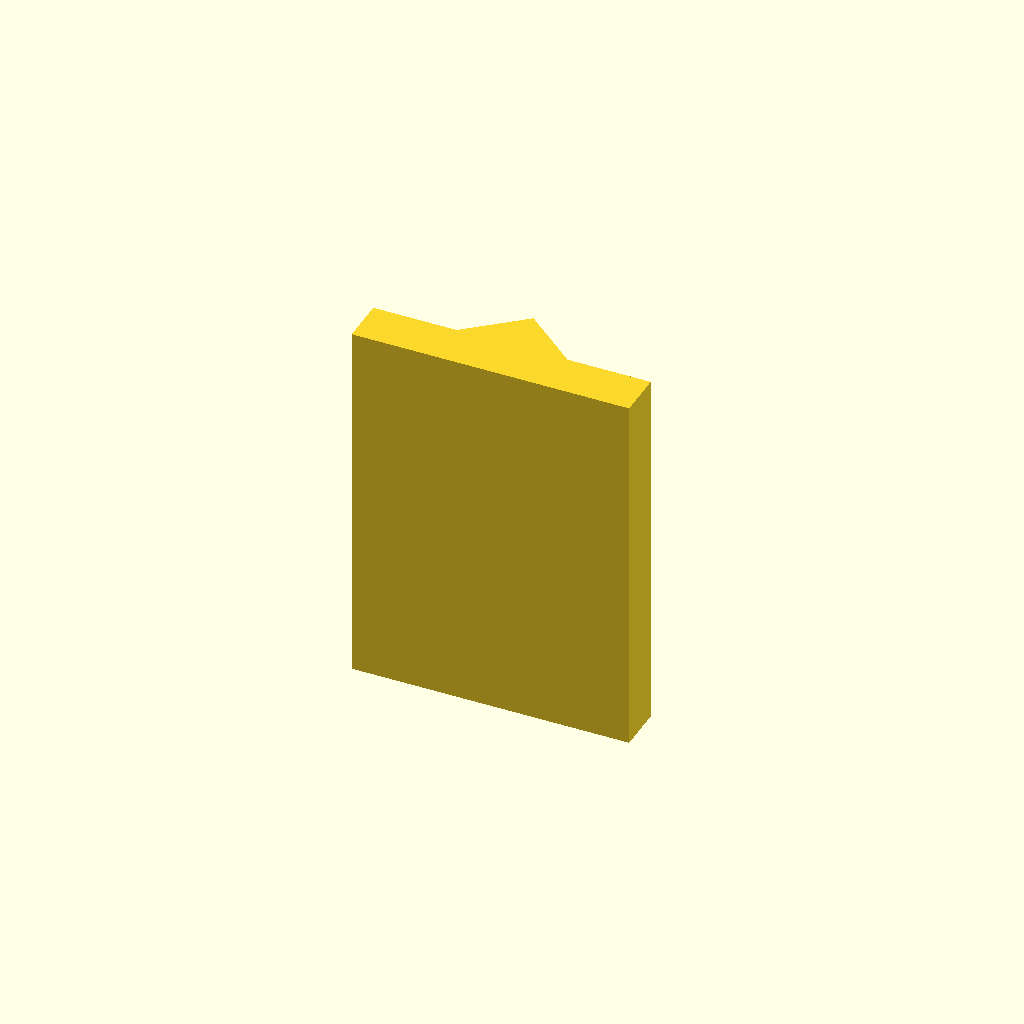
Cell 1: the model at its default parameters.
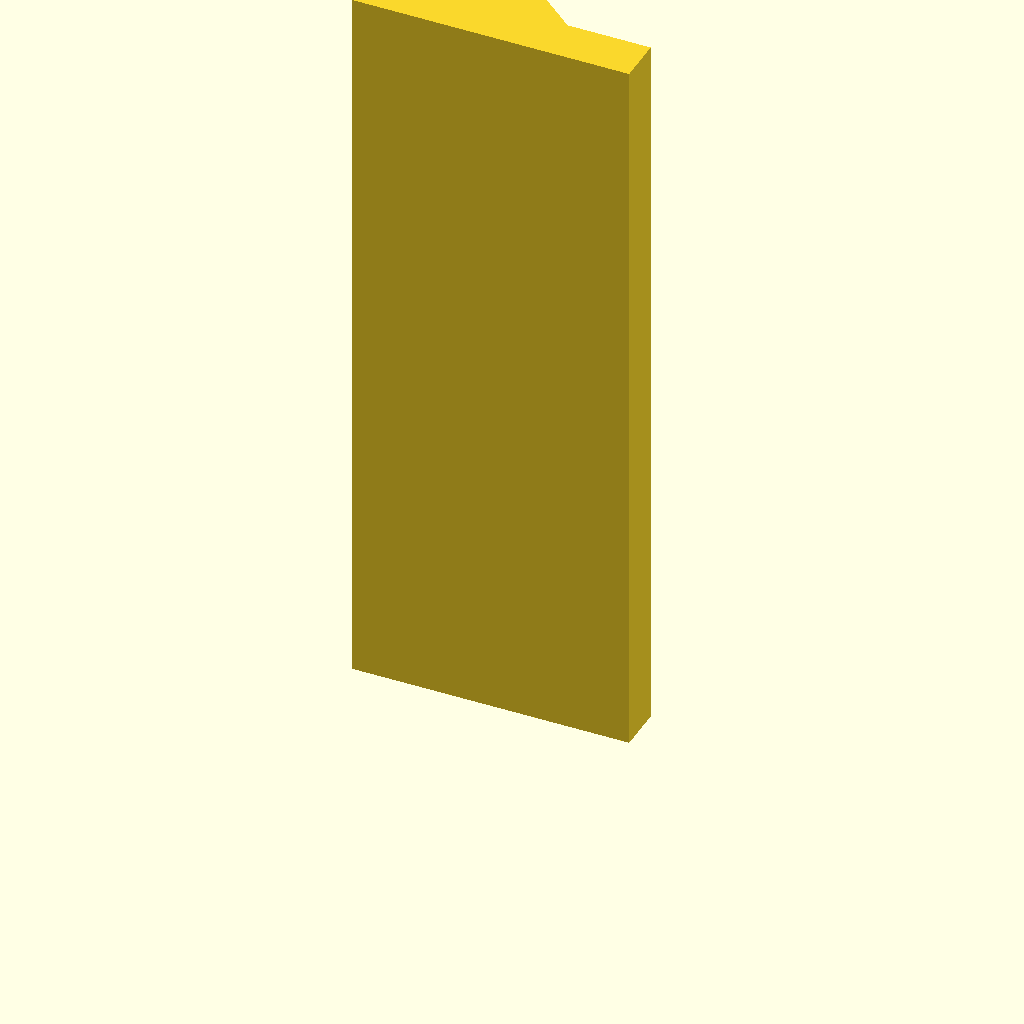
Cell 2: plate_t = 160 (everything else at default).
One fixed orthographic camera (rotation 55°, 0°, 25°; colour scheme Cornfield) for every cell.
Source of the model, optional_data/data/sketch2/vguides/part_0133.scad:
$fn = 32;

// ----------------------------------------------------------------------
// V guide rail: vrib, 60 mm wide
// ----------------------------------------------------------------------

// --- parameters (mm) ---
rail_w = 60;              // rail width, X
base_t = 10;              // base plate thickness
v_depth = 10;             // V feature depth / height
v_half_w = 12;            // half width of the V at the base face
plate_t = 80;             // rail length, Z (the extrusion height)

profile = [[0, 0], [60, 0], [60, 10], [42, 10], [30, 20], [18, 10], [0, 10]];  // primary outline, 7 points, counter clockwise

// --- the one profile operation ---
linear_extrude(height = plate_t) polygon(points = profile);
Customizer parameters (derived from the source; name, type, default, range or options):
rail_w: number, default 60
base_t: number, default 10
v_depth: number, default 10
v_half_w: number, default 12
plate_t: number, default 80
